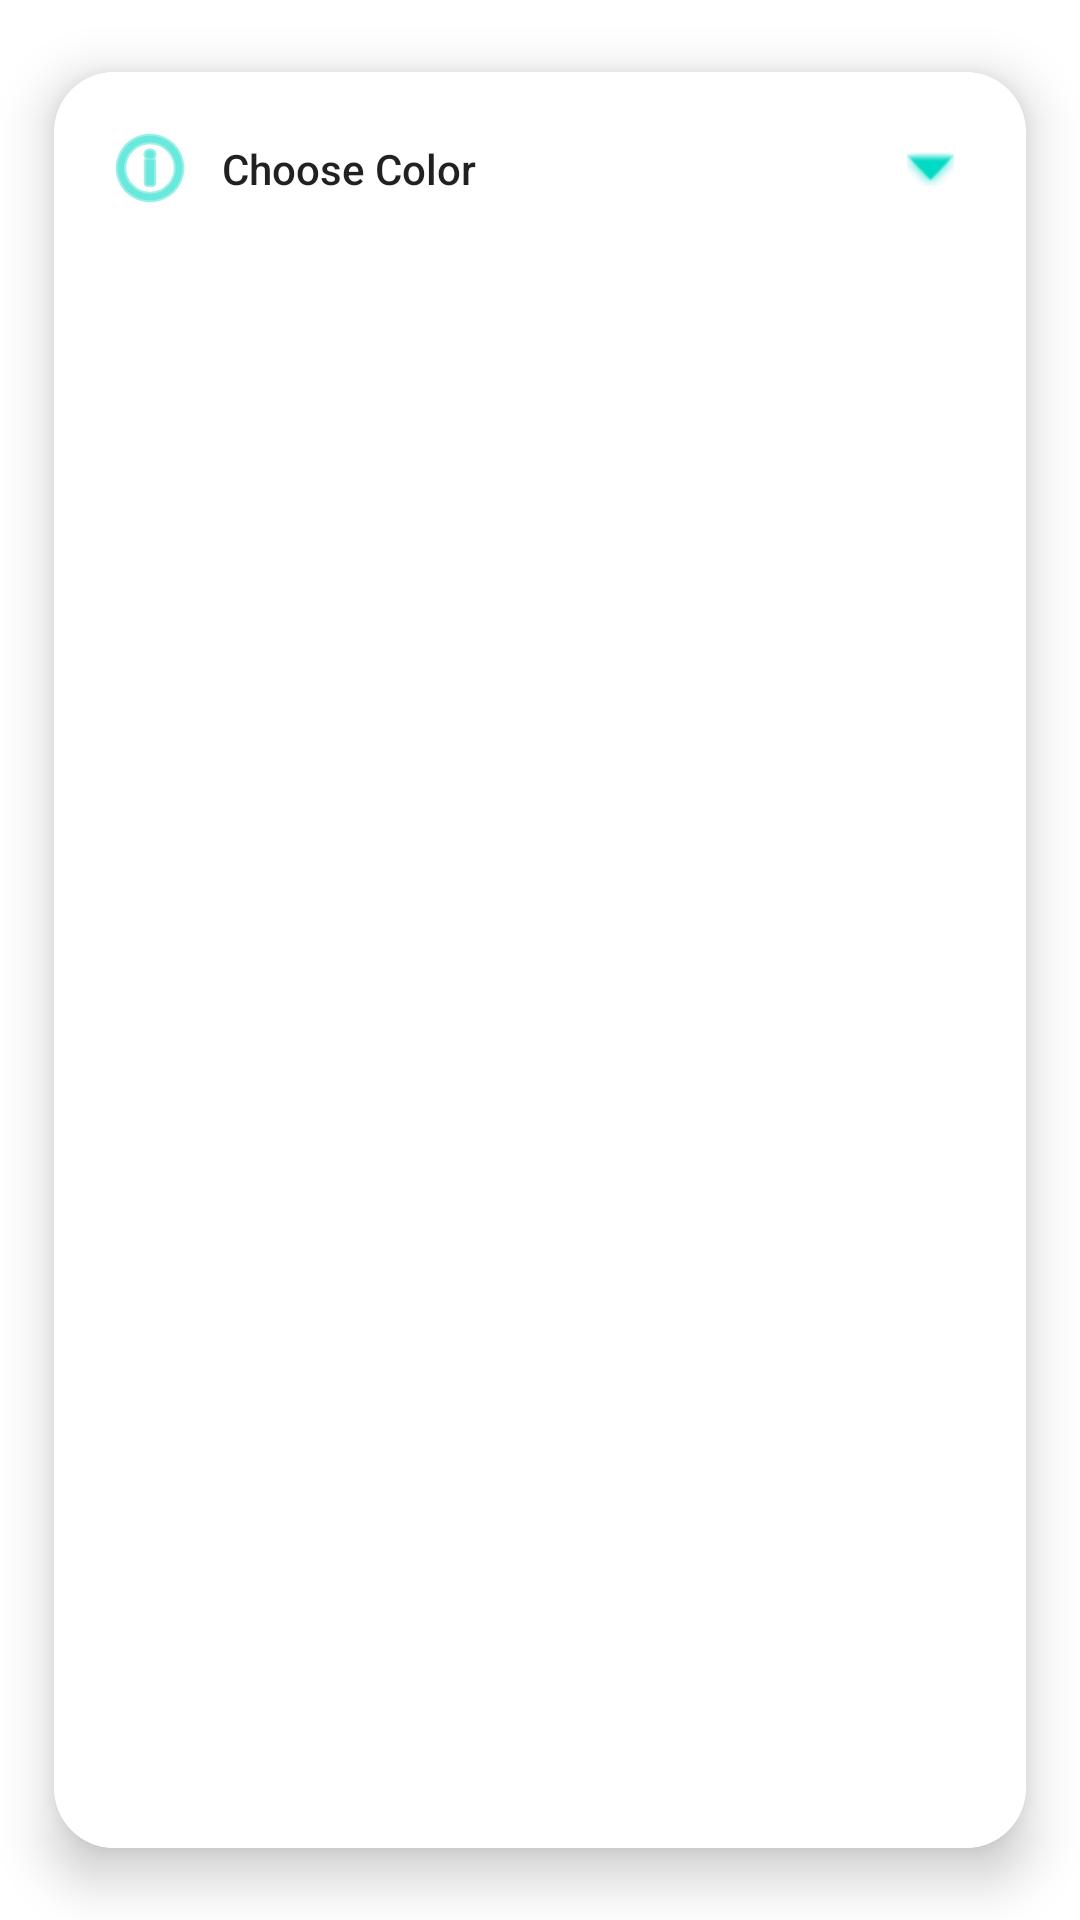

The Android layout XML behind this screen, and the referenced resources:
<!-- AndroidManifest.xml: application theme Theme.AirPurifier -->
<!-- res/layout/config_light_layout.xml -->
<?xml version="1.0" encoding="utf-8"?>
<com.google.android.material.card.MaterialCardView xmlns:android="http://schemas.android.com/apk/res/android"
    xmlns:app="http://schemas.android.com/apk/res-auto"
    xmlns:tools="http://schemas.android.com/tools"
    style="@android:style/Theme.Material.Dialog"
    android:layout_width="match_parent"
    android:layout_height="wrap_content"
    android:layout_margin="10dp"
    app:cardCornerRadius="20dp"
    app:cardElevation="10dp"
    app:cardMaxElevation="12dp"
    app:cardPreventCornerOverlap="true"
    app:cardUseCompatPadding="true"
    app:strokeWidth="2dp">

    <androidx.constraintlayout.widget.ConstraintLayout
        android:layout_width="match_parent"
        android:layout_height="match_parent">

        <androidx.constraintlayout.widget.Guideline
            android:id="@+id/guideline1"
            android:layout_width="wrap_content"
            android:layout_height="wrap_content"
            android:orientation="vertical"
            app:layout_constraintGuide_begin="16dp" />

        <androidx.constraintlayout.widget.Guideline
            android:id="@+id/guideline2"
            android:layout_width="wrap_content"
            android:layout_height="wrap_content"
            android:orientation="vertical"
            app:layout_constraintGuide_end="16dp" />

        <androidx.constraintlayout.widget.Guideline
            android:id="@+id/guideline3"
            android:layout_width="wrap_content"
            android:layout_height="wrap_content"
            android:orientation="horizontal"
            app:layout_constraintGuide_begin="16dp" />

        <androidx.constraintlayout.widget.Guideline
            android:id="@+id/guideline4"
            android:layout_width="wrap_content"
            android:layout_height="wrap_content"
            android:orientation="horizontal"
            app:layout_constraintGuide_end="16dp" />

        <ImageView
            android:id="@+id/imageView2"
            android:layout_width="wrap_content"
            android:layout_height="wrap_content"
            app:layout_constraintBottom_toTopOf="@+id/guideline4"
            app:layout_constraintStart_toStartOf="@+id/guideline1"
            app:layout_constraintTop_toTopOf="@+id/guideline3"
            app:layout_constraintVertical_bias="0.0"
            app:srcCompat="@android:drawable/ic_menu_info_details"
            app:tint="@color/teal_200" />

        <TextView
            android:id="@+id/chooseLabel"
            style="@android:style/TextAppearance.Material.Title"
            android:layout_width="wrap_content"
            android:layout_height="wrap_content"
            android:layout_marginStart="8dp"
            android:text="Choose Color"
            android:textSize="14sp"
            app:layout_constraintBottom_toBottomOf="@+id/imageView2"
            app:layout_constraintStart_toEndOf="@+id/imageView2"
            app:layout_constraintTop_toTopOf="@+id/imageView2"
            app:layout_constraintVertical_bias="0.5" />

        <ImageView
            android:id="@+id/light_show"
            android:layout_width="wrap_content"
            android:layout_height="wrap_content"
            android:layout_marginEnd="4dp"
            android:padding="4dp"
            app:layout_constraintBottom_toBottomOf="@+id/chooseLabel"
            app:layout_constraintEnd_toStartOf="@+id/guideline2"
            app:layout_constraintHorizontal_bias="1.0"
            app:layout_constraintStart_toEndOf="@+id/chooseLabel"
            app:layout_constraintTop_toTopOf="@+id/chooseLabel"
            app:srcCompat="@android:drawable/arrow_down_float"
            app:tint="@color/teal_200" />

        <LinearLayout
            android:id="@+id/light_layout"
            android:layout_width="match_parent"
            android:layout_height="wrap_content"
            android:layout_marginStart="24dp"
            android:layout_marginTop="24dp"
            android:layout_marginEnd="24dp"
            android:orientation="vertical"
            android:padding="16dp"
            app:layout_constraintEnd_toEndOf="parent"
            app:layout_constraintHorizontal_bias="0.494"
            app:layout_constraintStart_toStartOf="parent"
            app:layout_constraintTop_toBottomOf="@+id/chooseLabel"
            app:layout_constraintWidth_percent="0.8">

            <TextView
                style="@style/TextAppearance.MaterialComponents.Subtitle1"
                android:layout_width="wrap_content"
                android:layout_height="wrap_content"
                android:text="Mode" />

            <RadioGroup
                android:id="@+id/modeRadioGroup"
                android:layout_width="match_parent"
                android:layout_height="wrap_content"
                android:checkedButton="@id/staticVal">

                <com.google.android.material.radiobutton.MaterialRadioButton
                    android:id="@+id/breathing"
                    android:layout_width="match_parent"
                    android:layout_height="wrap_content"
                    android:text="breathing" />

                <com.google.android.material.radiobutton.MaterialRadioButton
                    android:id="@+id/fan"
                    android:layout_width="match_parent"
                    android:layout_height="wrap_content"
                    android:text="fan" />

                <com.google.android.material.radiobutton.MaterialRadioButton
                    android:id="@+id/staticVal"
                    android:layout_width="match_parent"
                    android:layout_height="wrap_content"
                    android:text="static" />

                <com.google.android.material.radiobutton.MaterialRadioButton
                    android:id="@+id/off"
                    android:layout_width="match_parent"
                    android:layout_height="wrap_content"
                    android:text="off" />
            </RadioGroup>
            <LinearLayout
                android:id="@+id/colorWheelLayout"
                android:orientation="horizontal"
                android:layout_width="match_parent"
                android:layout_height="wrap_content" >
                <com.github.antonpopoff.colorwheel.ColorWheel
                    android:id="@+id/colorWheel"
                    android:layout_width="0dp"
                    android:layout_weight="1"
                    android:layout_height="250dp"
                    android:layout_marginTop="24dp"
                    android:padding="8dp" />

                <com.github.antonpopoff.colorwheel.gradientseekbar.GradientSeekBar
                    android:id="@+id/gradient"
                    android:layout_width="wrap_content"
                    android:layout_height="match_parent" />
            </LinearLayout>


        </LinearLayout>


        <Button
            android:id="@+id/setColorBtn"
            android:layout_width="wrap_content"
            android:layout_height="wrap_content"
            android:layout_marginTop="24dp"
            android:layout_marginEnd="24dp"
            android:layout_marginBottom="24dp"
            android:text="set Color"
            app:layout_constraintBottom_toBottomOf="parent"
            app:layout_constraintEnd_toEndOf="parent"
            app:layout_constraintTop_toBottomOf="@+id/light_layout" />

        <androidx.constraintlayout.widget.Group
            android:id="@+id/light_card_group"
            android:layout_width="wrap_content"
            android:layout_height="wrap_content"
            android:visibility="gone"
            app:constraint_referenced_ids="light_layout, setColorBtn"
            tools:visibility="visible" />

    </androidx.constraintlayout.widget.ConstraintLayout>
</com.google.android.material.card.MaterialCardView>
<!-- resources referenced by this layout -->
<resources>
  <style name="Theme.AirPurifier" parent="Theme.MaterialComponents.DayNight.DarkActionBar">
          
          <item name="colorPrimary">@color/purple_500</item>
          <item name="colorPrimaryVariant">@color/purple_700</item>
          <item name="colorOnPrimary">@color/white</item>
          
          <item name="colorSecondary">@color/teal_200</item>
          <item name="colorSecondaryVariant">@color/teal_700</item>
          <item name="colorOnSecondary">@color/black</item>
          
          <item name="android:statusBarColor" tools:targetApi="l">?attr/colorPrimaryVariant</item>
          
      </style>
  <!-- not gathered from this repository: default colours our renderer supplied (Android Studio template values) -->
  <color name="purple_500">#FF6200EE</color>
  <color name="purple_700">#FF3700B3</color>
  <color name="teal_200">#FF03DAC5</color>
  <color name="teal_700">#FF018786</color>
  <color name="black">#FF000000</color>
  <color name="white">#FFFFFFFF</color>
</resources>
